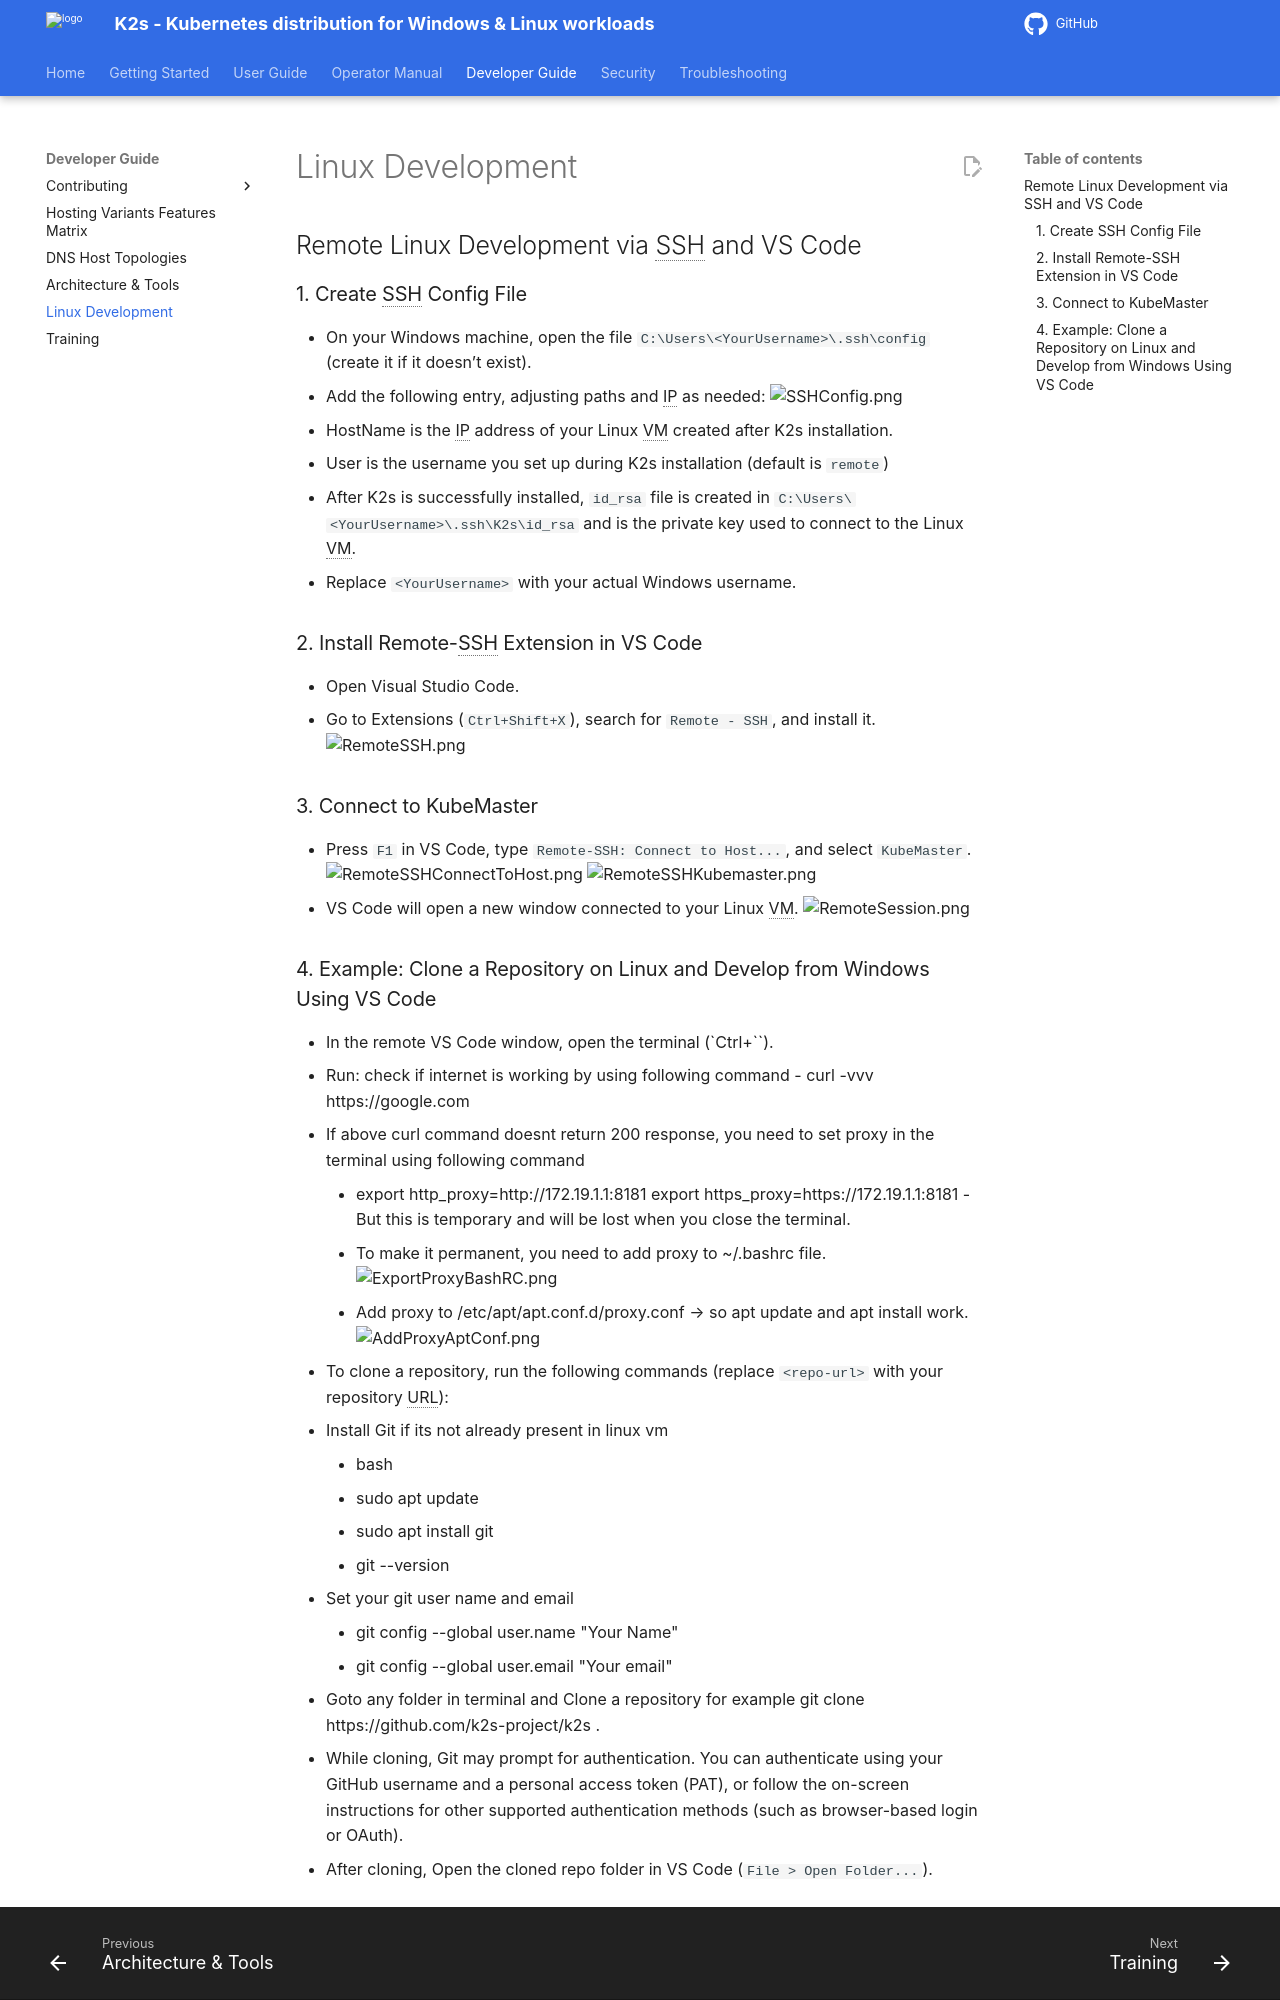

repository: k2s-project/k2s · page: next/dev-guide/contributing/linux-development/linux-development/index.html · generator: mkdocs

<!--
SPDX-FileCopyrightText: © 2026 The K2s Authors
SPDX-License-Identifier: Apache-2.0
-->

## Remote Linux Development via SSH and VS Code

### 1\. Create SSH Config File

- On your Windows machine, open the file `C:\Users\<YourUsername>\.ssh\config` (create it if it doesn’t exist).
- Add the following entry, adjusting paths and IP as needed:
![SSHConfig.png](images/SSHConfig.png)
  - HostName is the IP address of your Linux VM created after K2s installation.
  - User is the username you set up during K2s installation (default is `remote`)
  - After K2s is successfully installed, `id_rsa` file is created in `C:\Users\<YourUsername>\.ssh\K2s\id_rsa` and is the private key used to connect to the Linux VM.
- Replace `<YourUsername>` with your actual Windows username.

### 2\. Install Remote-SSH Extension in VS Code

- Open Visual Studio Code.
- Go to Extensions (`Ctrl+Shift+X`), search for `Remote - SSH`, and install it.
![RemoteSSH.png](images/RemoteSSH.png)

### 3\. Connect to KubeMaster

- Press `F1` in VS Code, type `Remote-SSH: Connect to Host...`, and select `KubeMaster`.
![RemoteSSHConnectToHost.png](images/RemoteSSHConnectToHost.png)
![RemoteSSHKubemaster.png](images/RemoteSSHKubemaster.png)
- VS Code will open a new window connected to your Linux VM.
![RemoteSession.png](images/RemoteSession.png)
